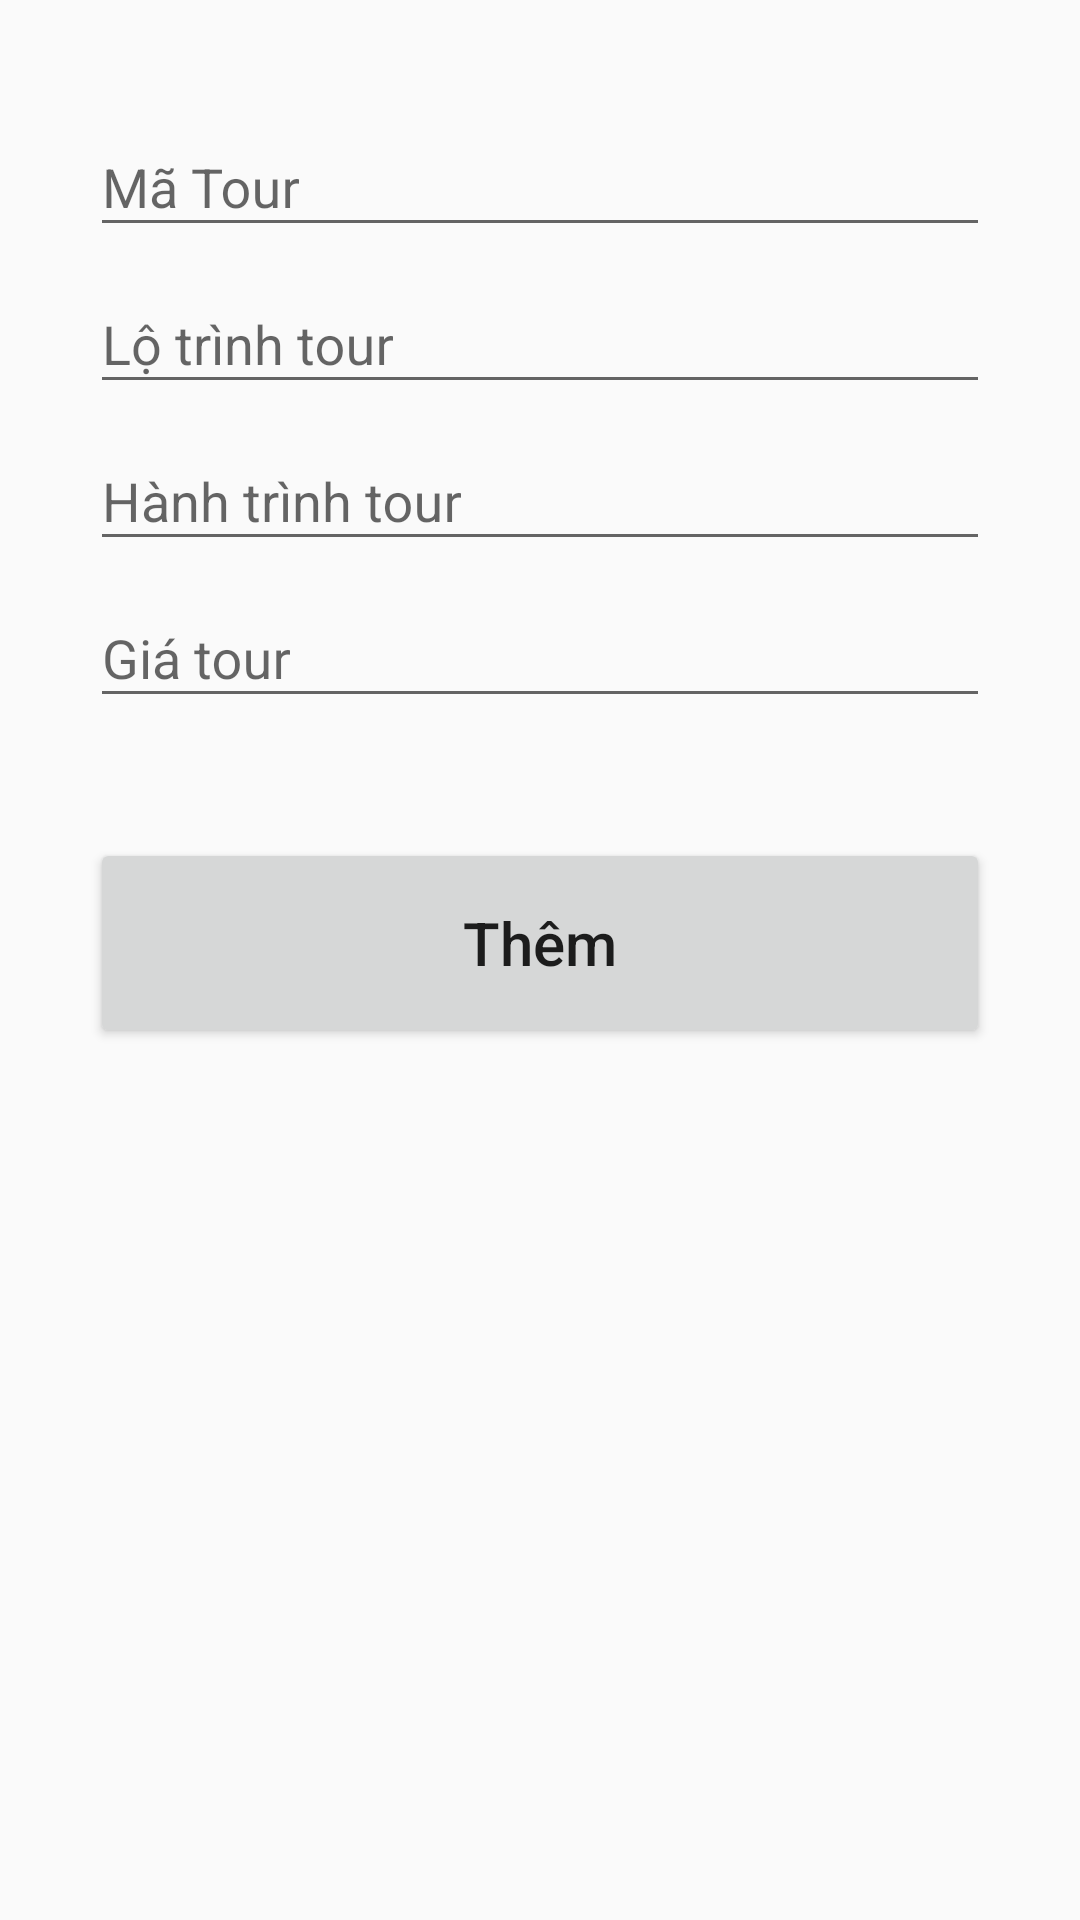

Write the Android layout XML for this screen, with the resource values it uses.
<!-- AndroidManifest.xml: application theme AppTheme -->
<!-- res/layout/activity_themtour.xml -->
<?xml version="1.0" encoding="utf-8"?>
<LinearLayout xmlns:android="http://schemas.android.com/apk/res/android"
    xmlns:app="http://schemas.android.com/apk/res-auto"
    xmlns:tools="http://schemas.android.com/tools"
    android:layout_width="match_parent"
    android:layout_height="match_parent"
    android:orientation="vertical"
    tools:context=".GiaoDien.ActivityThemTour"
    android:padding="30dp">

    <com.google.android.material.textfield.TextInputLayout
        android:layout_width="match_parent"
        android:layout_height="wrap_content">
        <EditText
            android:id="@+id/nhapMaTour"
            style="@style/txtTextStyle"
            android:hint="Mã Tour"
            android:autofillHints="Mã Tour" />
    </com.google.android.material.textfield.TextInputLayout>

    <com.google.android.material.textfield.TextInputLayout
        android:layout_width="match_parent"
        android:layout_height="wrap_content">
        <EditText
            android:id="@+id/nhapLoTrinhTour"
            style="@style/txtTextStyle"
            android:hint="Lộ trình tour"
            android:autofillHints="Lộ trình tour" />
    </com.google.android.material.textfield.TextInputLayout>

    <com.google.android.material.textfield.TextInputLayout
        android:layout_width="match_parent"
        android:layout_height="wrap_content">
        <EditText
            android:id="@+id/nhapHanhTrinhTour"
            style="@style/txtTextStyle"
            android:hint="Hành trình tour"
            android:autofillHints="Hành trình tour" />
    </com.google.android.material.textfield.TextInputLayout>

    <com.google.android.material.textfield.TextInputLayout
        android:layout_width="match_parent"
        android:layout_height="wrap_content">
        <EditText
            android:id="@+id/nhapGiaTour"
            style="@style/txtNumberStyle"
            android:hint="Giá tour"
            android:autofillHints="Giá tour" />
    </com.google.android.material.textfield.TextInputLayout>

    <Button
        android:id="@+id/add_button_tour"
        style="@style/btnStyle"
        android:text="@string/btnThem"/>
</LinearLayout>
<!-- resources referenced by this layout -->
<resources>
  <string name="btnThem">Thêm</string>
  <style name="btnStyle">
          <item name="android:layout_width">match_parent</item>
          <item name="android:layout_height">70dp</item>
          <item name="android:layout_marginTop">40dp</item>
          <item name="android:textSize">20sp</item>
          <item name="android:textAllCaps">false</item>
      </style>
  <style name="txtNumberStyle">
          <item name="android:layout_width">match_parent</item>
          <item name="android:layout_height">wrap_content</item>
          <item name="android:ems">10</item>
          <item name="android:inputType">number</item>
      </style>
  <style name="txtTextStyle">
          <item name="android:layout_width">match_parent</item>
          <item name="android:layout_height">wrap_content</item>
          <item name="android:ems">10</item>
          <item name="android:inputType">textPersonName</item>
      </style>
  <style name="AppTheme" parent="Theme.AppCompat.Light.DarkActionBar">
          
          <item name="colorPrimary">@color/colorPrimary</item>
          <item name="colorPrimaryDark">@color/colorPrimaryDark</item>
          <item name="colorAccent">@color/colorAccent</item>
      </style>
  <color name="colorPrimary">#6200EE</color>
  <color name="colorPrimaryDark">#3700B3</color>
  <color name="colorAccent">#03DAC5</color>
</resources>
